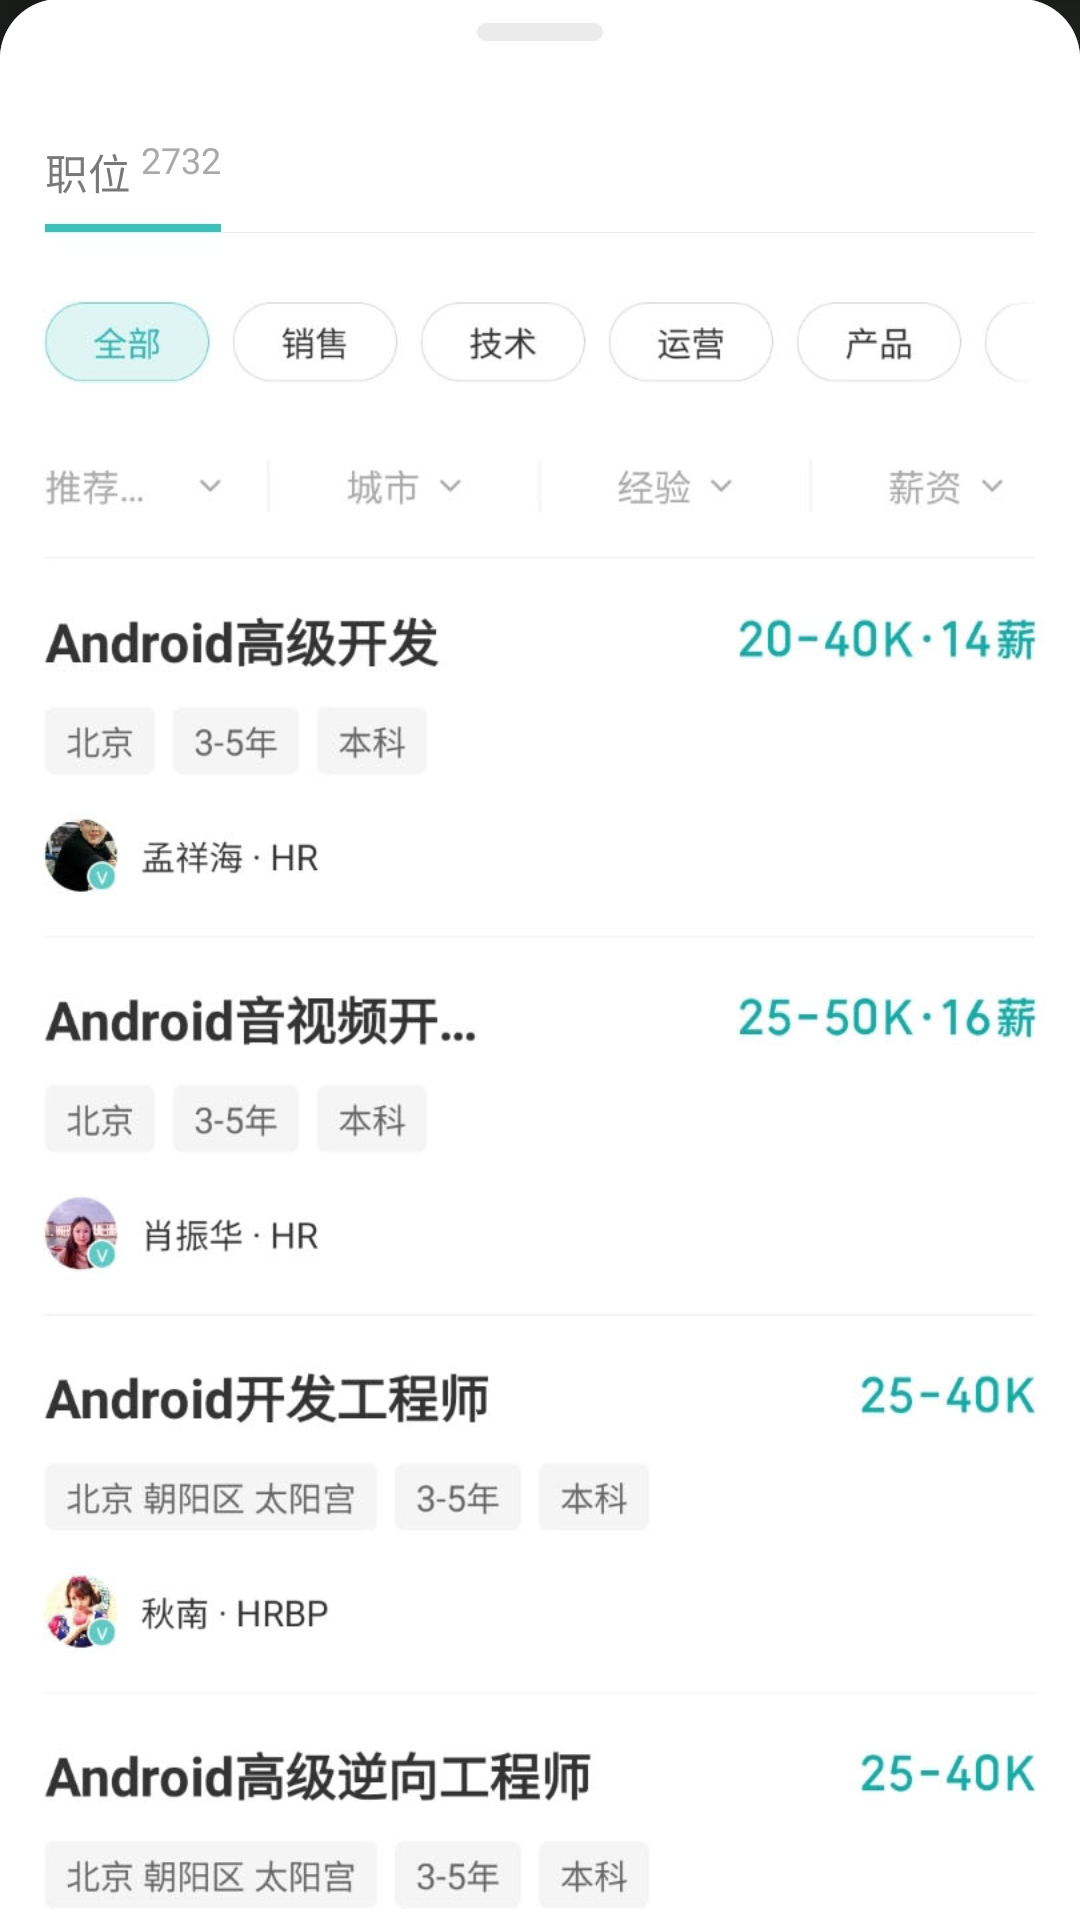

Write the Android layout XML for this screen, with the resource values it uses.
<!-- AndroidManifest.xml: application theme AppTheme -->
<!-- res/layout/dialog_view.xml -->
<?xml version="1.0" encoding="utf-8"?>
<LinearLayout xmlns:android="http://schemas.android.com/apk/res/android"
    xmlns:tools="http://schemas.android.com/tools"
    android:layout_width="match_parent"
    android:layout_height="wrap_content"
    android:orientation="vertical">

    <ImageView
        android:id="@+id/boss_bottom_top"
        android:layout_width="match_parent"
        android:layout_height="wrap_content"
        android:adjustViewBounds="true"
        android:onClick="changeBottom"
        android:scaleType="fitXY"
        android:src="@drawable/boss_company_detail_bottom_top" />

    <androidx.core.widget.NestedScrollView
        android:id="@+id/boss_bottom_sheet"
        android:layout_width="match_parent"
        android:layout_height="wrap_content"
        tools:ignore="MissingConstraints">


        <ImageView
            android:layout_width="match_parent"
            android:layout_height="wrap_content"
            android:adjustViewBounds="true"
            android:scaleType="fitXY"
            android:src="@drawable/boss_company_detail_bottom" />

    </androidx.core.widget.NestedScrollView>
</LinearLayout>
<!-- resources referenced by this layout -->
<resources>
  <!-- drawable boss_company_detail_bottom: jpg bitmap (drawable-xxhdpi, 169348 bytes) -->
  <!-- drawable boss_company_detail_bottom_top: jpg bitmap (drawable-xxhdpi, 13150 bytes) -->
  <style name="AppTheme" parent="Theme.AppCompat.DayNight.NoActionBar">
          
          <item name="colorPrimary">@color/colorAccent</item>
          <item name="colorPrimaryDark">@color/colorAccent</item>
          <item name="colorAccent">@color/colorAccent</item>
      </style>
  <color name="colorAccent">#03DAC5</color>
</resources>
